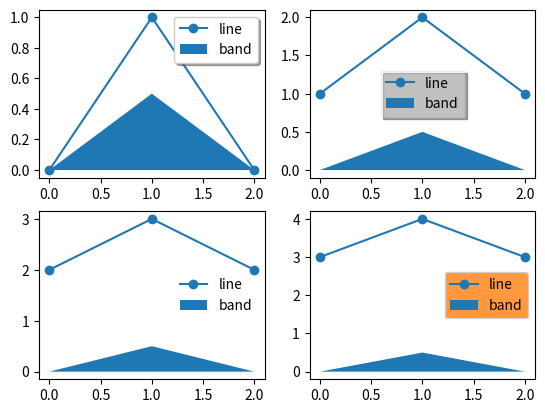

Write Python code to recreate this figure.
# Written by calculate-plot 0.1.0: this script draws the same figure with Matplotlib 3.11.2.
import locale

import matplotlib.pyplot as plt

# Text is shaped for the language of the locale: this is the one the figure was made with.
try:
    locale.setlocale(locale.LC_CTYPE, "C.UTF-8")
except locale.Error:
    locale.setlocale(locale.LC_CTYPE, "C")

fig, axs = plt.subplots(2, 2, figsize=(6.4, 4.8))
axs[0, 0].plot([0, 1, 2], [0, 1, 0], label='line', marker='o')
axs[0, 0].fill_between([0, 1, 2], [0, 0.5, 0], label='band')
axs[0, 0].legend(shadow=True)
axs[0, 1].plot([0, 1, 2], [1, 2, 1], label='line', marker='o')
axs[0, 1].fill_between([0, 1, 2], [0, 0.5, 0], label='band')
axs[0, 1].legend(shadow=1, framealpha=0.3, fancybox=False)
axs[1, 0].plot([0, 1, 2], [2, 3, 2], label='line', marker='o')
axs[1, 0].fill_between([0, 1, 2], [0, 0.5, 0], label='band')
axs[1, 0].legend(shadow=True, frameon=False)
axs[1, 1].plot([0, 1, 2], [3, 4, 3], label='line', marker='o')
axs[1, 1].fill_between([0, 1, 2], [0, 0.5, 0], label='band')
axs[1, 1].legend(shadow=False, facecolor='C1')

if __name__ == "__main__":
    plt.show()
